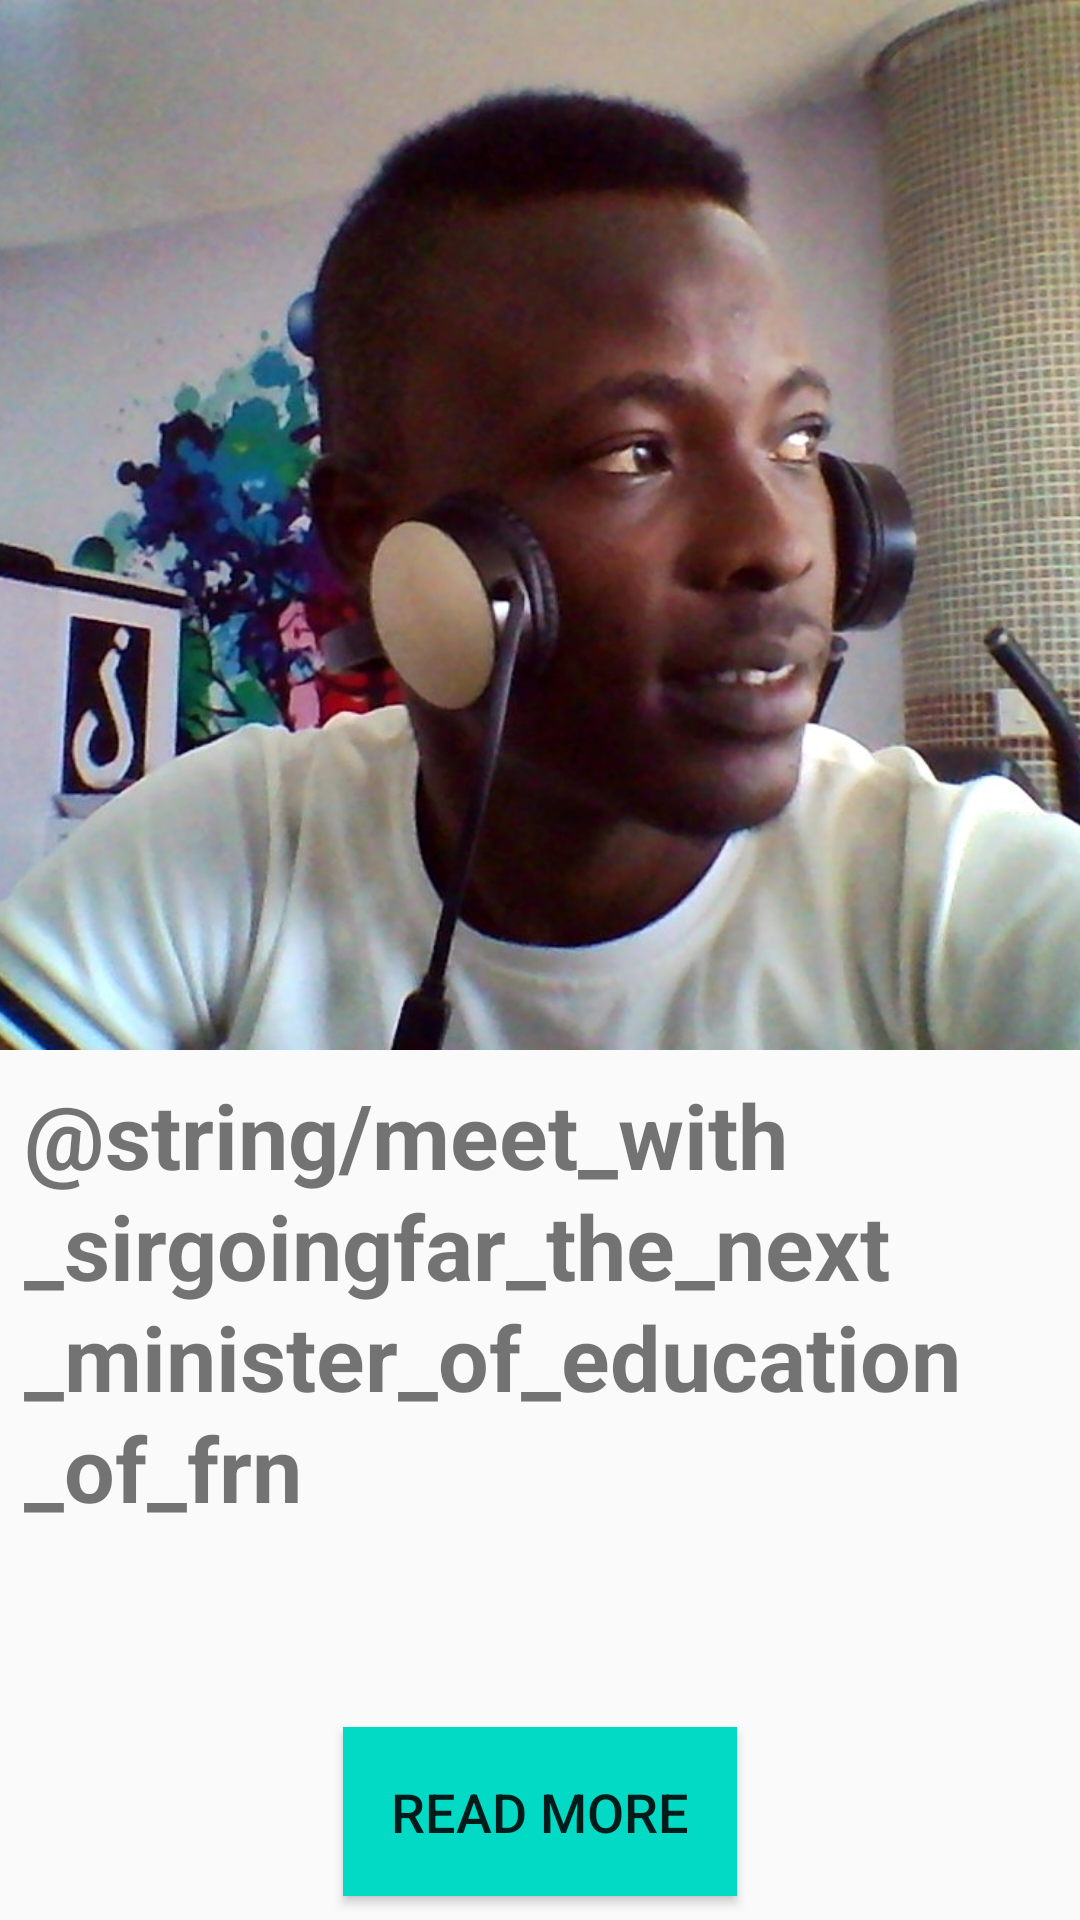

Here is an Android app screen rendered from its layout file. Give the layout XML and the strings, colors and styles it references.
<!-- AndroidManifest.xml: application theme AppTheme -->
<!-- res/layout/activity_basic_coordinated_motion_scene_one.xml -->
<?xml version="1.0" encoding="utf-8"?>
<android.support.constraint.ConstraintLayout xmlns:android="http://schemas.android.com/apk/res/android"
    xmlns:app="http://schemas.android.com/apk/res-auto"
    android:id="@+id/root"
    android:layout_width="match_parent"
    android:layout_height="match_parent">

    <ScrollView
        android:layout_width="match_parent"
        android:layout_height="match_parent"
        android:scrollbars="none"
        app:layout_constraintBottom_toBottomOf="parent"
        app:layout_constraintEnd_toEndOf="parent"
        app:layout_constraintLeft_toLeftOf="parent"
        app:layout_constraintRight_toRightOf="parent"
        app:layout_constraintStart_toStartOf="parent"
        app:layout_constraintTop_toTopOf="parent">

        <LinearLayout
            android:layout_width="match_parent"
            android:layout_height="wrap_content"
            android:orientation="vertical">

            <ImageView
                android:id="@+id/iv_image"
                android:layout_width="match_parent"
                android:layout_height="350dp"

                android:contentDescription="@string/profile_image"
                android:scaleType="centerCrop"
                android:src="@drawable/img_portrait" />

            <TextView
                android:layout_width="match_parent"
                android:layout_height="wrap_content"
                android:lineSpacingExtra="2dp"
                android:padding="8dp"
                android:text="@string/meet_with_sirgoingfar_the_next_minister_of_education_of_frn"
                android:textColor="@color/colorBlack"
                android:textSize="30sp"
                android:textStyle="bold" />
        </LinearLayout>

    </ScrollView>

    <Button
        android:id="@+id/btn_transition_1"
        android:layout_width="wrap_content"
        android:layout_height="0dp"
        android:layout_marginBottom="8dp"
        android:background="@color/colorAccent"
        android:onClick="onClick"
        android:padding="16dp"
        android:text="Read more"
        android:textColor="@color/colorWhite"
        android:textSize="18sp"
        app:layout_constraintBottom_toBottomOf="parent"
        app:layout_constraintEnd_toEndOf="parent"
        app:layout_constraintLeft_toLeftOf="parent"
        app:layout_constraintRight_toRightOf="parent"
        app:layout_constraintStart_toStartOf="parent"
        app:layout_constraintVertical_bias="1" />

</android.support.constraint.ConstraintLayout>
<!-- resources referenced by this layout -->
<resources>
  <!-- drawable img_portrait: jpg bitmap (drawable, 177584 bytes) -->
  <string name="profile_image">profile_image</string>
  <style name="AppTheme" parent="Theme.AppCompat.Light.DarkActionBar">
          
          <item name="colorPrimary">@color/colorPrimary</item>
          <item name="colorPrimaryDark">@color/colorPrimaryDark</item>
          <item name="colorAccent">@color/colorAccent</item>
      </style>
  <!-- not gathered from this repository: default colours our renderer supplied (Android Studio template values) -->
  <color name="colorPrimary">#FF6200EE</color>
  <color name="colorPrimaryDark">#FF3700B3</color>
  <color name="colorAccent">#FF03DAC5</color>
</resources>
